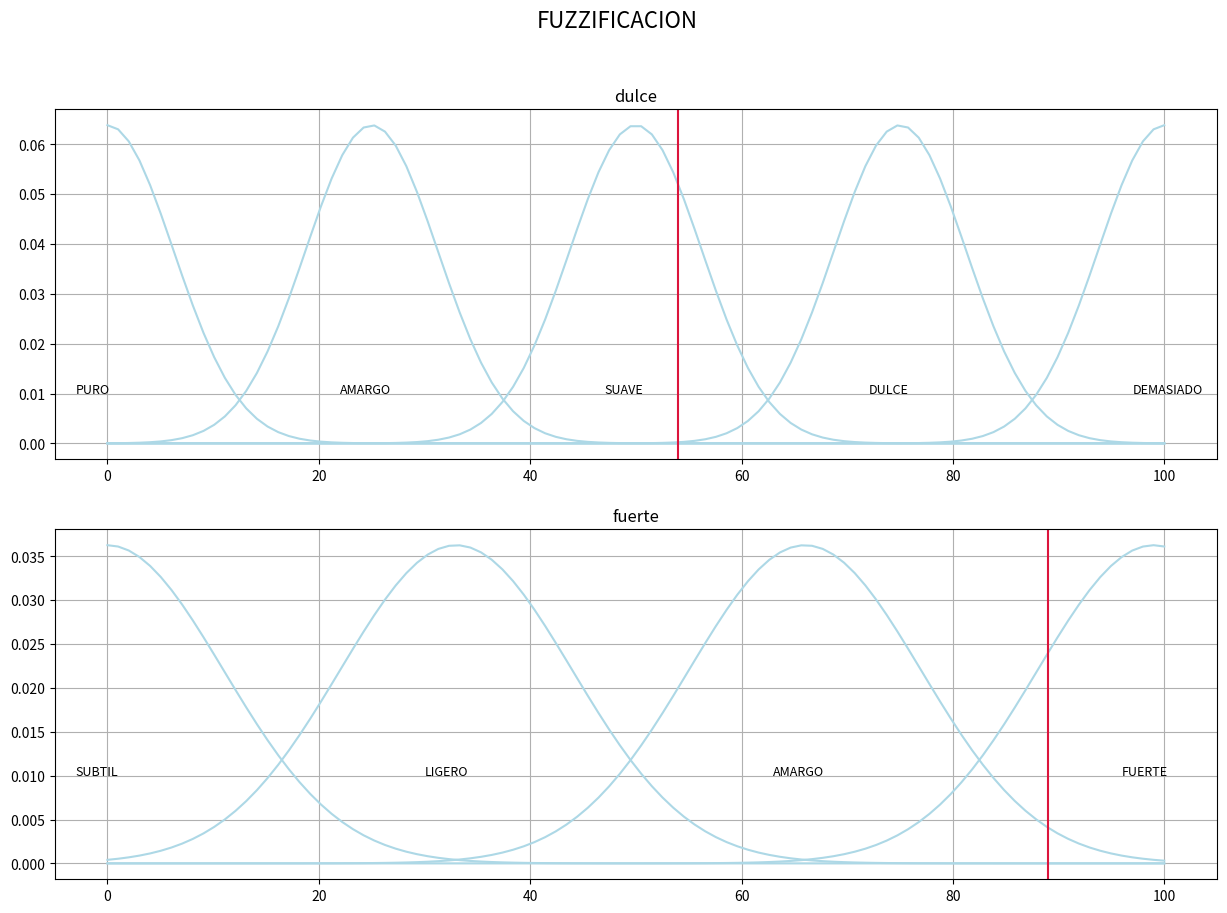

This figure's Python source:
#-------------------------------------------------------------------------------
# Name:        module1
# Purpose:
#
# Author:      Laura Mambo
#
# Created:     23/10/2019
# Copyright:   (c) Laura Mambo 2019
# Licence:     <your licence>
#-------------------------------------------------------------------------------

import numpy as np
from scipy.stats import norm
from scipy.integrate import quad
import matplotlib.pyplot as plt


class Cafe :

    def __init__ (self):
        self.matrizProba = np.zeros([4,5])
        self.labels={"dulce" : [["PURO",0],["AMARGO",0],["SUAVE",0],["DULCE",0],["DEMASIADO",0]], 
                    "fuerte" : [["SUBTIL",0],["LIGERO",0],["AMARGO",0],["FUERTE",0]], 
                    "agua" : [["POQUITO",0],["POCO",0],["BASTANTE",0],["MUCHO",0]], 
                    "azucar" : [["POQUITO",0],["POCO",0],["BASTANTE",0],["MUCHO",0]]}   # variable : list[clase, valor de mu]
        self.matrices = {"agua":np.array([["BASTANTE","BASTANTE","MUCHO","MUCHO","MUCHO"],
                                        ["POCO","POCO","BASTANTE","BASTANTE","MUCHO"],
                                        ["POQUITO","POQUITO","POCO","POCO","BASTANTE"],
                                        ["POQUITO","POQUITO","POQUITO","POCO","POCO"]]),
                        "azucar":np.array([["POCO","POCO","BASTANTE","MUCHO","MUCHO"],
                                        ["POQUITO","POCO","BASTANTE","MUCHO","MUCHO"],
                                        ["POQUITO","POQUITO","POCO","BASTANTE","MUCHO"],
                                        ["POQUITO","POQUITO","POCO","BASTANTE","BASTANTE"]])}
        self.escalas = {"dulce" : [0,100], "fuerte" : [0,100], "agua" : [0,240], "azucar" : [0,100]}    # variable : start,end
        self.entradas = {"dulce" : [54,5], "fuerte" : [89,4]}   # variable : valor,splits
        self.salidas = {"agua" : [40,"mL"], "azucar" : [0,"g"]} # variable : valor,unidad

    def run(self):
        #self.pedirUsuario()
        self.fuzzificar()
        self.llenarMatriz()
        print("\n*******   SU CAFE CONTIENE   *******")
        print("14 g de cafe puro Colombiano")
        for key, value in self.salidas.items() :
            d = self.etiquetaSalida(key)
            value[0] += self.defuzzificar(key, d)
            print("{} {} de {}.".format(value[0], value[1], key))

    def pedirUsuario(self):
        print("*******   BIENVENIDO   *******")
        numeric=False;
        print("Que tan dulce le gustaria su cafe?")
        while numeric==False :
            try:
                res=int(raw_input("Escriba un valor entre 0 y 100 : "))
                numeric=True
            except ValueError :
                print("Escribe un numero porfavor")
        self.entradas["dulce"][0]=res

        numeric=False;
        print("Que tan fuerte le gustaria su cafe?")
        while numeric==False :
            try:
                res=int(raw_input("Escriba un valor entre 0 y 100 : "))
                numeric=True
            except ValueError :
                print("Escribe un numero porfavor")
        self.entradas["fuerte"][0]=res

        print("Listo! Empezamos la preparacion :-)")

    def addGauss(self,ax,xmin,xmax,promedio,sigma,label):
        x = np.linspace(xmin, xmax, 100)
        y = norm.pdf(x,promedio,sigma)
        ax.plot(x,y,color="lightblue")
        ax.text(promedio-3, 0.01, label, fontsize=9)
        
    def fuzzificar(self):
        fig1=plt.figure(figsize=(15,10))
        plt.suptitle("FUZZIFICACION",fontsize=16)
        dim=1
        for key, value in self.entradas.items() :
            ax=plt.subplot(2,1,dim,title=key)
            plt.grid()
            labels=self.labels[key]
            scale=self.escalas[key] # 0-100
            nbSplit=value[1] # 5
            n=int((scale[1]-scale[0])/(nbSplit-1)) # 25
            sigma=n/(nbSplit-1)
            for i in range(0,nbSplit):
                promedio=scale[0]+i*n
                self.addGauss(ax,scale[0],scale[1],promedio,sigma,labels[i][0])
            ax.axvline(value[0],color="Crimson")
            dim+=1
        plt.show()

    def llenarMatriz(self):
        print("llenarMatriz not implemented yet")
    
    def etiquetaSalida(self, salida):
        result = dict()
        # LLENAR DICTIONARIO
        print("Not implemented yet")
        return result
        
    def defuzzificar(self, salida, etiquetas):
        result=0
        # defuzzificar variable de salida
        print("Not implemented yet")
        return result

if __name__ == '__main__':
    coffee = Cafe()
    coffee.run()
